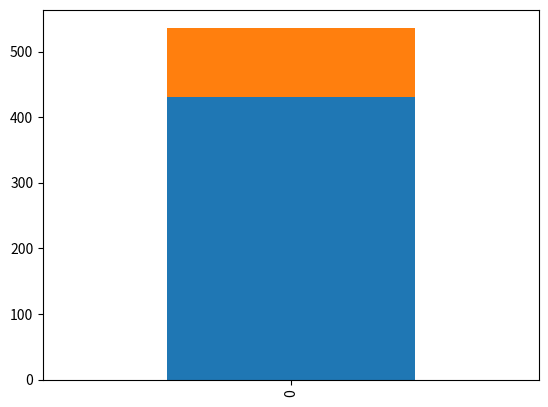

Write the Python code that produced this figure.
import pandas
from matplotlib import pyplot
df = pandas.DataFrame([431,106])
df = df.transpose()
df.columns=['complete','incomplete']
df.plot(kind='bar', stacked=True, legend=False)
pyplot.show()
